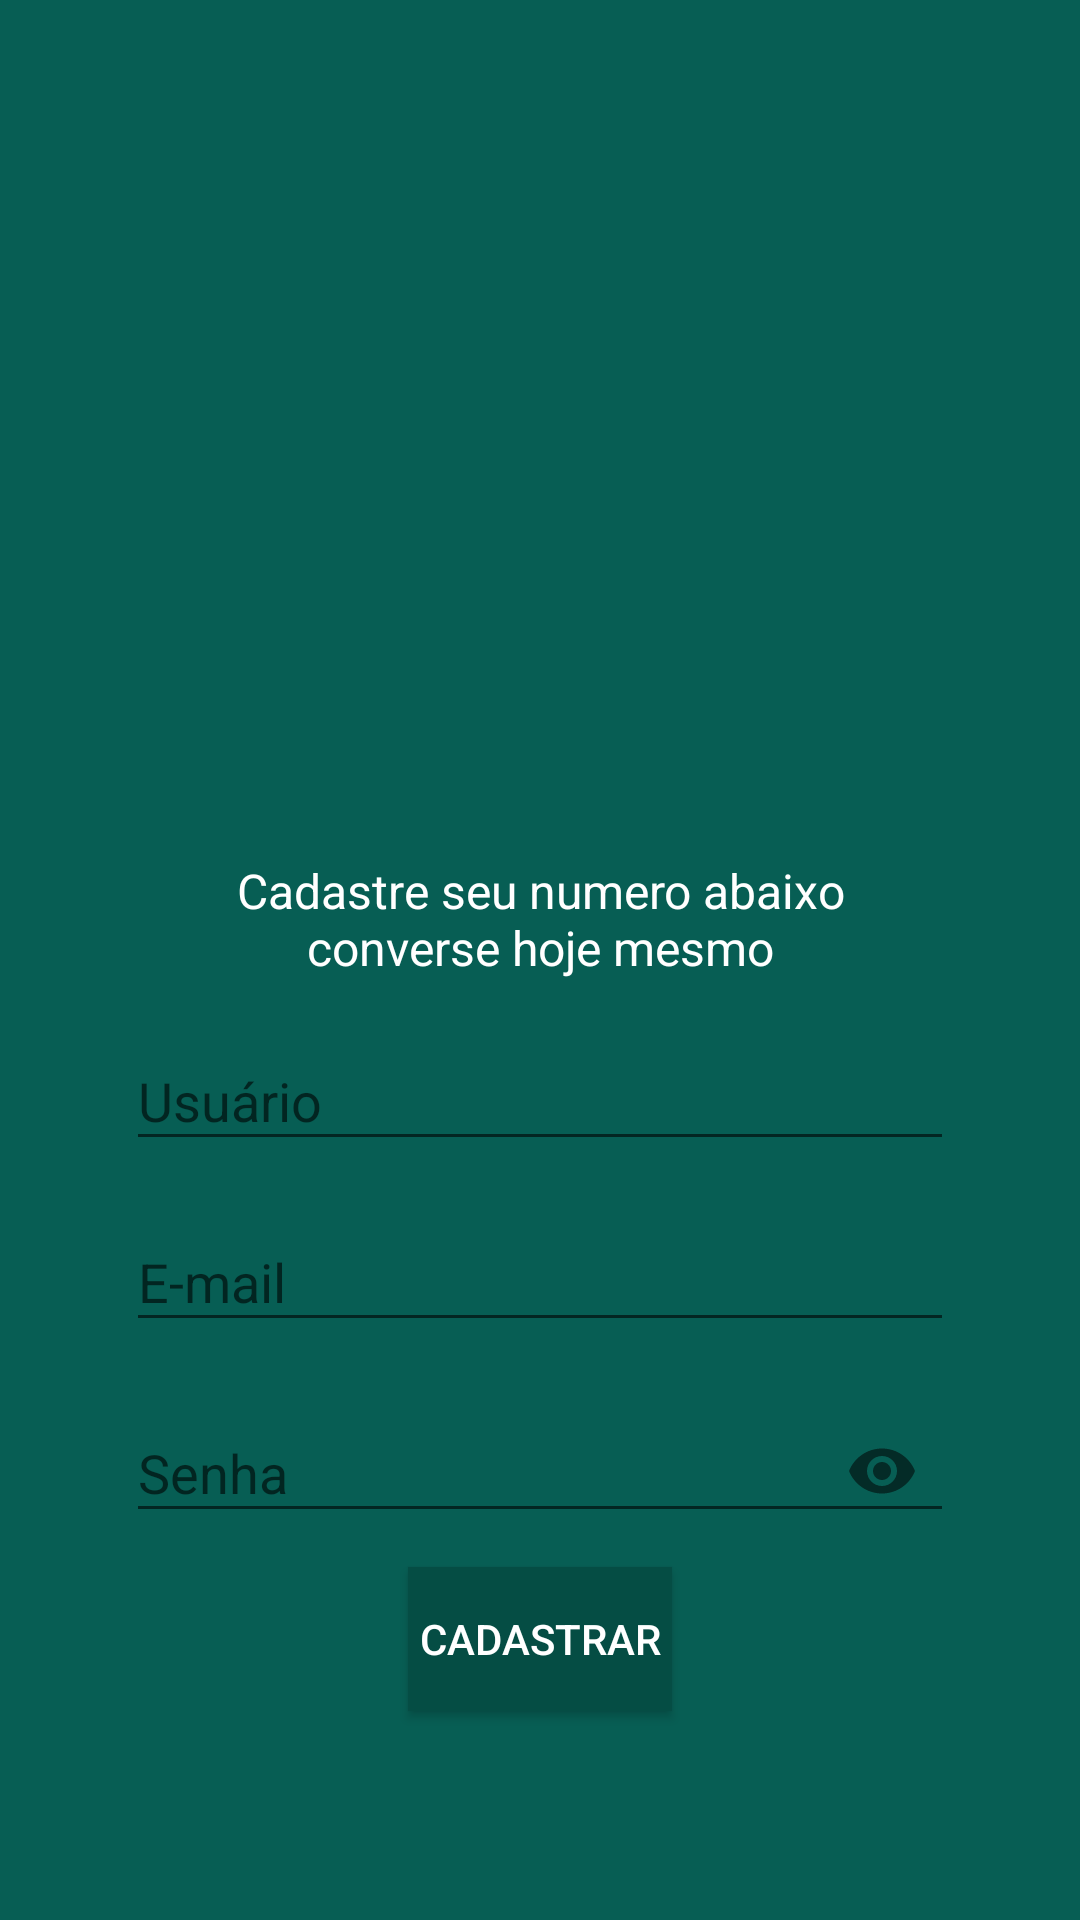

The Android layout XML behind this screen, and the referenced resources:
<!-- AndroidManifest.xml: application theme AppTheme -->
<!-- res/layout/activity_cadastrar.xml -->
<?xml version="1.0" encoding="utf-8"?>
<android.support.constraint.ConstraintLayout xmlns:android="http://schemas.android.com/apk/res/android"
    xmlns:app="http://schemas.android.com/apk/res-auto"
    xmlns:tools="http://schemas.android.com/tools"
    android:layout_width="match_parent"
    android:layout_height="match_parent"
    android:background="@color/colorPrimary"
    tools:context=".Activity.EntrarActivity">

    <ImageView
        android:id="@+id/imageView2"
        android:layout_width="200dp"
        android:layout_height="200dp"
        android:layout_marginBottom="16dp"
        android:src="@drawable/usuario"
        app:layout_constraintBottom_toTopOf="@+id/textView2"
        app:layout_constraintEnd_toEndOf="parent"
        app:layout_constraintHorizontal_bias="0.5"
        app:layout_constraintStart_toStartOf="parent"
        app:layout_constraintTop_toTopOf="parent"
        app:layout_constraintVertical_chainStyle="packed" />

    <TextView
        android:id="@+id/textView2"
        android:layout_width="wrap_content"
        android:layout_height="wrap_content"
        android:layout_marginStart="42dp"
        android:layout_marginEnd="42dp"
        android:layout_marginBottom="8dp"
        android:text="@string/entrar_apresentacao"
        android:textAlignment="center"
        android:textColor="@android:color/white"
        android:textSize="16sp"
        app:layout_constraintBottom_toTopOf="@+id/textInputLayout2"
        app:layout_constraintEnd_toEndOf="parent"
        app:layout_constraintHorizontal_bias="0.5"
        app:layout_constraintStart_toStartOf="parent"
        app:layout_constraintTop_toBottomOf="@+id/imageView2" />


    <android.support.design.widget.TextInputLayout
        android:id="@+id/textInputLayout2"
        android:layout_width="0dp"
        android:layout_height="wrap_content"
        android:layout_marginStart="42dp"
        android:layout_marginEnd="42dp"
        android:layout_marginBottom="8dp"
        app:layout_constraintBottom_toTopOf="@+id/textInputLayout3"
        app:layout_constraintEnd_toEndOf="parent"
        app:layout_constraintHorizontal_bias="0.5"
        app:layout_constraintStart_toStartOf="parent"
        app:layout_constraintTop_toBottomOf="@+id/textView2">

        <android.support.design.widget.TextInputEditText
            android:id="@+id/txt_nome"
            android:layout_width="match_parent"
            android:layout_height="wrap_content"
            android:hint="@string/nome_acesso"
            android:inputType="text"
            android:textColor="@android:color/white"
            android:textColorHint="@android:color/white" />
    </android.support.design.widget.TextInputLayout>

    <android.support.design.widget.TextInputLayout
        android:id="@+id/textInputLayout3"
        android:layout_width="0dp"
        android:layout_height="wrap_content"
        android:layout_marginStart="42dp"
        android:layout_marginEnd="42dp"
        android:layout_marginBottom="8dp"
        app:layout_constraintBottom_toTopOf="@+id/textInputLayout4"
        app:layout_constraintEnd_toEndOf="parent"
        app:layout_constraintHorizontal_bias="0.5"
        app:layout_constraintStart_toStartOf="parent"
        app:layout_constraintTop_toBottomOf="@+id/textInputLayout2">

        <android.support.design.widget.TextInputEditText
            android:id="@+id/txt_email"
            android:layout_width="match_parent"
            android:layout_height="wrap_content"
            android:hint="@string/email_acesso"
            android:inputType="textEmailAddress"
            android:textColor="@android:color/white"
            android:textColorHint="@android:color/white" />
    </android.support.design.widget.TextInputLayout>

    <android.support.design.widget.TextInputLayout
        android:id="@+id/textInputLayout4"
        android:layout_width="0dp"
        android:layout_height="wrap_content"
        android:layout_marginStart="42dp"
        android:layout_marginEnd="42dp"
        android:layout_marginBottom="8dp"
        app:passwordToggleEnabled="true"
        app:layout_constraintBottom_toTopOf="@+id/btCadastrar"
        app:layout_constraintEnd_toEndOf="parent"
        app:layout_constraintHorizontal_bias="0.5"
        app:layout_constraintStart_toStartOf="parent"
        app:layout_constraintTop_toBottomOf="@+id/textInputLayout3">

        <android.support.design.widget.TextInputEditText
            android:id="@+id/txt_senha"
            android:layout_width="match_parent"
            android:layout_height="wrap_content"
            android:hint="@string/senha_acesso"
            android:inputType="textPassword"
            android:textColor="@android:color/white"
            android:textColorHint="@android:color/white" />
    </android.support.design.widget.TextInputLayout>

    <Button
        android:id="@+id/btCadastrar"
        android:layout_width="wrap_content"
        android:layout_height="wrap_content"
        android:background="@color/colorPrimaryDark"
        android:text="@string/botao_cadastrar"
        android:textColor="@android:color/white"
        app:layout_constraintBottom_toBottomOf="parent"
        app:layout_constraintEnd_toEndOf="parent"
        app:layout_constraintHorizontal_bias="0.5"
        app:layout_constraintStart_toStartOf="parent"
        app:layout_constraintTop_toBottomOf="@+id/textInputLayout4" />


</android.support.constraint.ConstraintLayout>
<!-- resources referenced by this layout -->
<resources>
  <color name="colorPrimary">#075E54</color>
  <color name="colorPrimaryDark">#054D44</color>
  <string name="botao_cadastrar">Cadastrar</string>
  <string name="email_acesso">E-mail</string>
  <string name="entrar_apresentacao">Cadastre seu numero abaixo\nconverse hoje mesmo</string>
  <string name="nome_acesso">Usuário</string>
  <string name="senha_acesso">Senha</string>
  <style name="AppTheme" parent="Theme.AppCompat.Light.NoActionBar">
          
          <item name="colorPrimary">@color/colorPrimary</item>
          <item name="colorPrimaryDark">@color/colorPrimaryDark</item>
          <item name="colorAccent">@color/colorAccent</item>
      </style>
  <color name="colorAccent">#25D366</color>
</resources>
